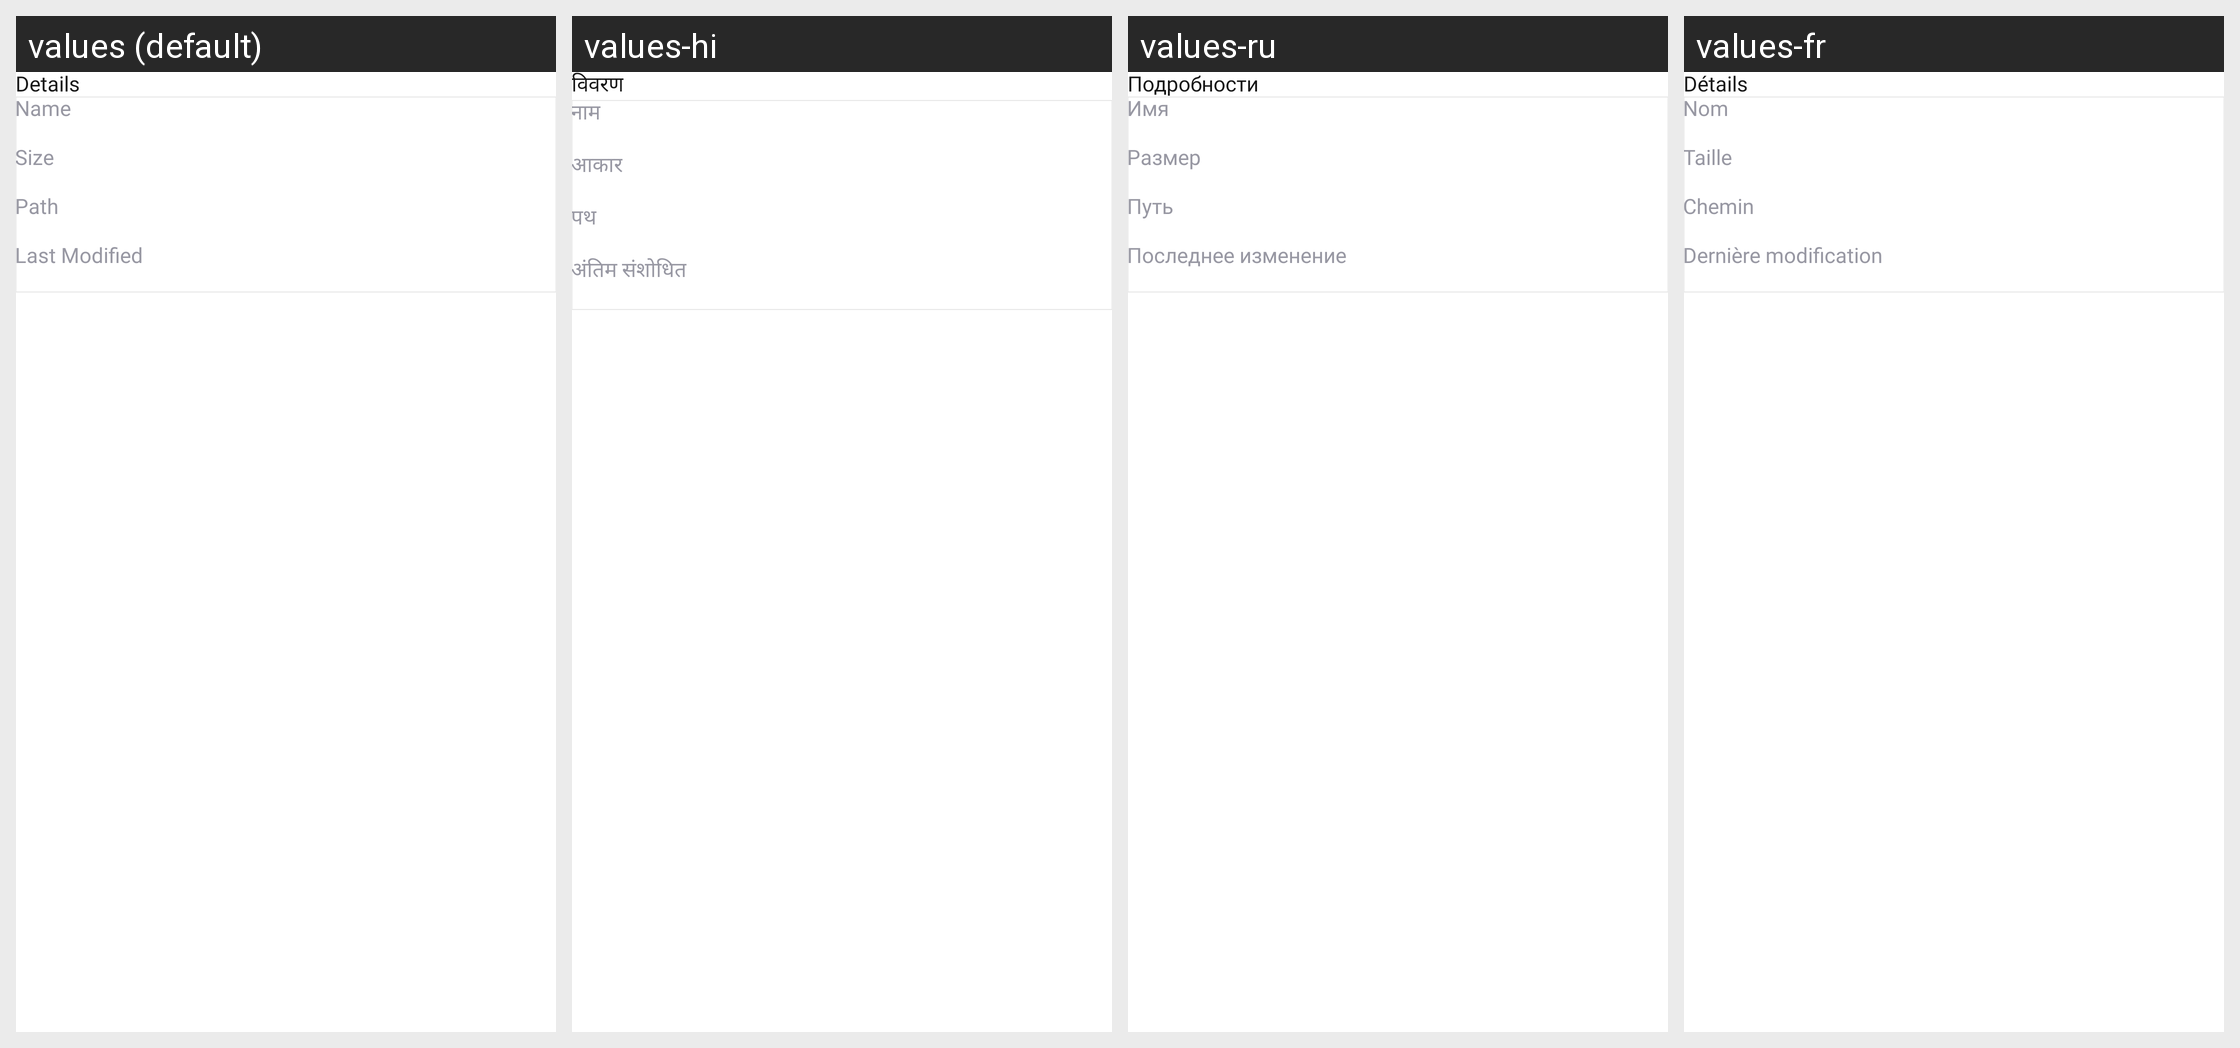

Locale-by-locale string values for the Android screen shown in this grid:
Android screen res/layout/dialog_details_input.xml rendered under 4 locales, left to right: values (default), values-hi, values-ru, values-fr. Device: Nexus 5 (rendered at 1080×1920; each locale shown at half size, 540×960, under a caption strip naming it); theme Theme.PdfReader.
Other locales in the repository, not shown: values-da, values-de, values-es, values-fil, values-it, values-pt, values-th, values-tr, values-zh.
Strings drawn on this screen, with the default value and each locale's value (text and hints the layout hard-codes, and strings that could not be matched under every locale, appear in the picture but are not listed):

details
  values: Details
  values-hi: विवरण
  values-ru: Подробности
  values-fr: Détails

name
  values: Name
  values-hi: नाम
  values-ru: Имя
  values-fr: Nom

size
  values: Size
  values-hi: आकार
  values-ru: Размер
  values-fr: Taille

path
  values: Path
  values-hi: पथ
  values-ru: Путь
  values-fr: Chemin

last_modified
  values: Last Modified
  values-hi: अंतिम संशोधित
  values-ru: Последнее изменение
  values-fr: Dernière modification
